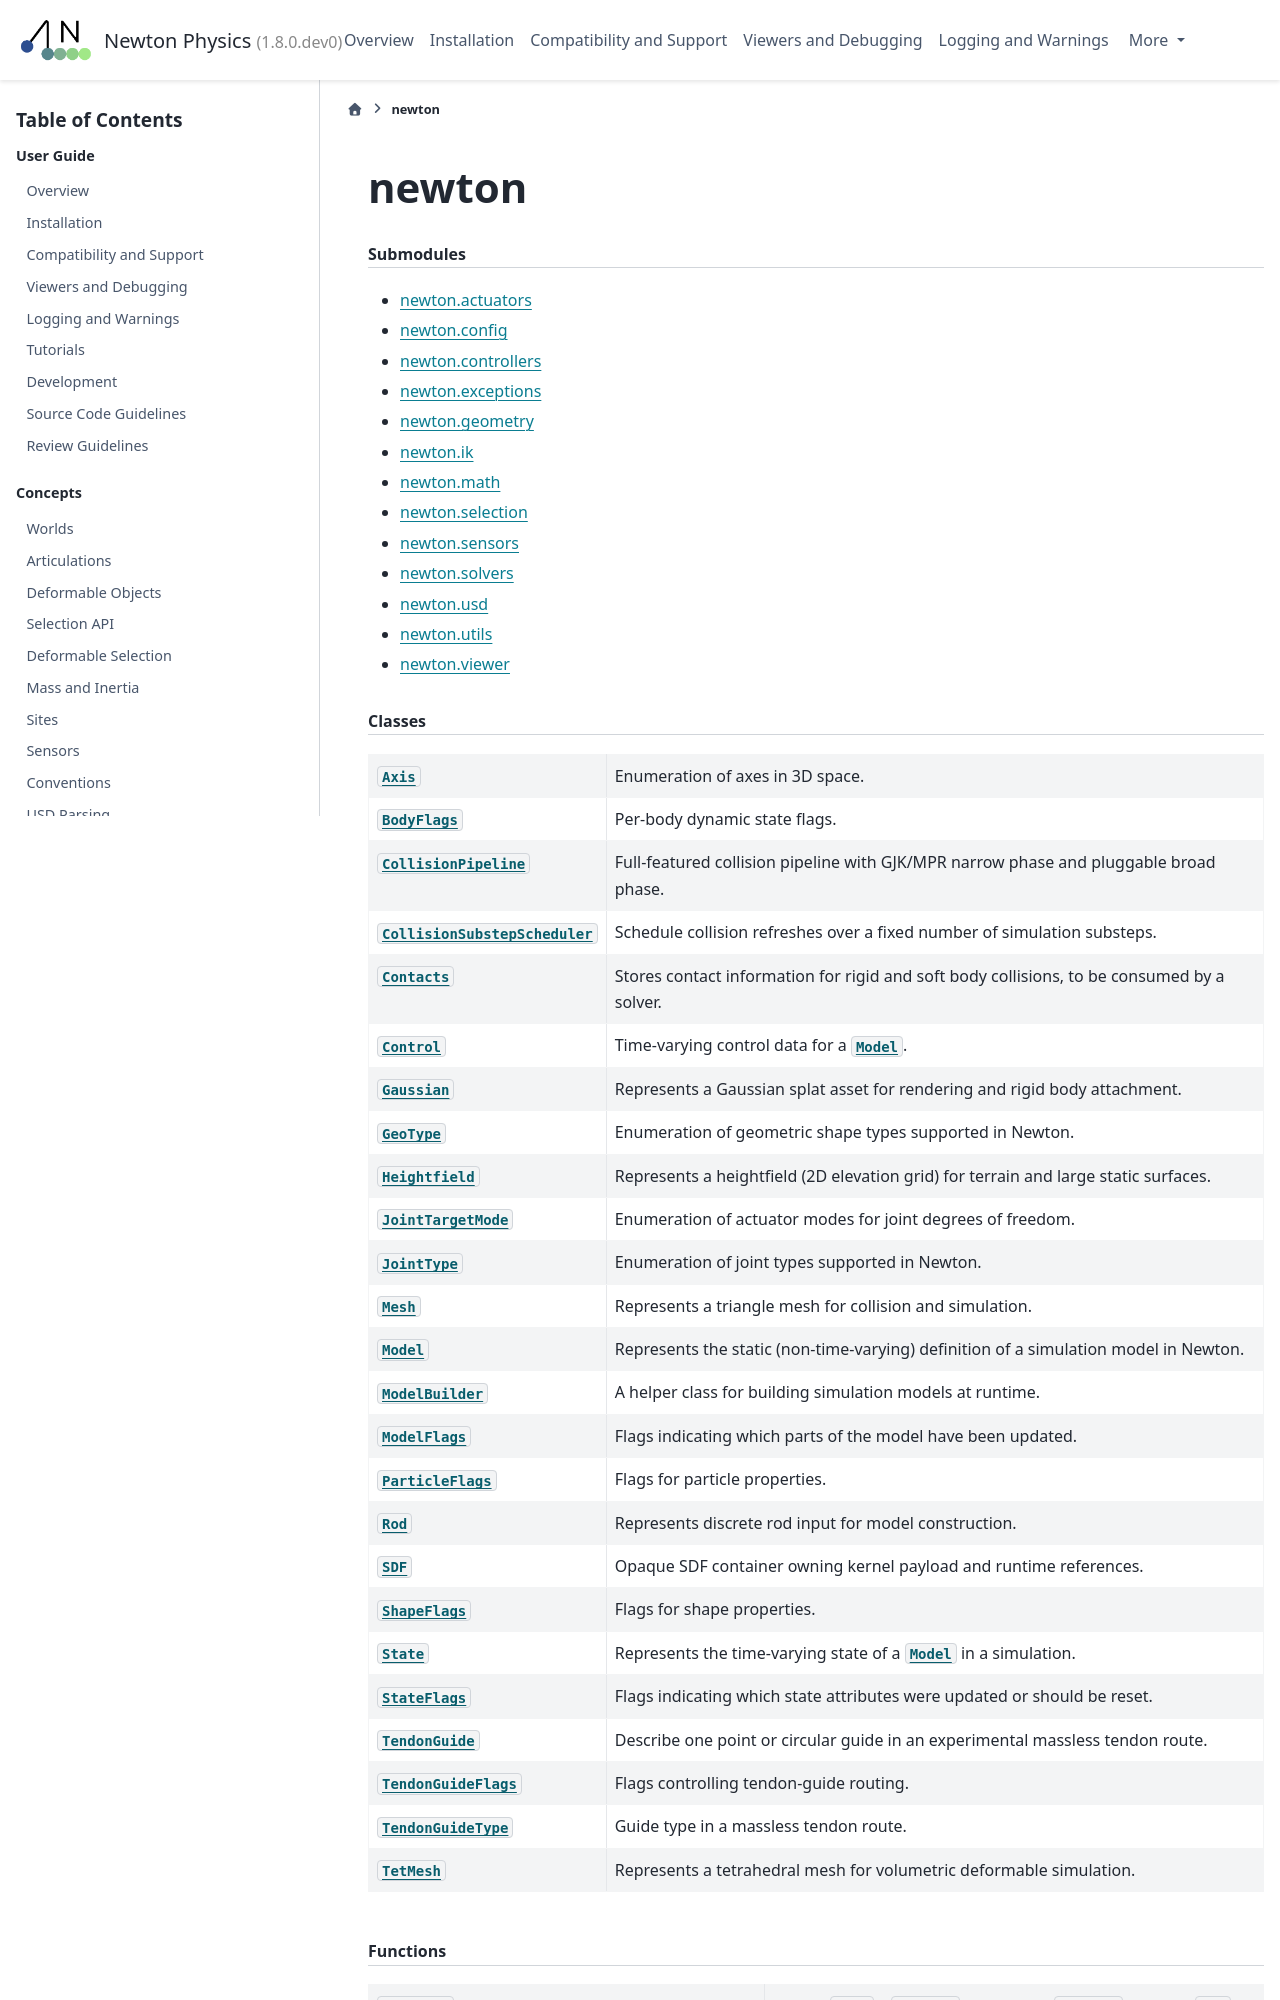

repository: mzamoramora-nvidia/newton · page: latest/api/newton.html · generator: sphinx

.. SPDX-FileCopyrightText: Copyright (c) 2025 The Newton Developers
.. SPDX-License-Identifier: CC-BY-4.0

newton
======

.. currentmodule:: newton

.. toctree::
   :hidden:

   newton_geometry
   newton_ik
   newton_math
   newton_selection
   newton_sensors
   newton_solvers
   newton_utils
   newton_viewer

.. rubric:: Submodules

- :doc:`newton.geometry <newton_geometry>`
- :doc:`newton.ik <newton_ik>`
- :doc:`newton.math <newton_math>`
- :doc:`newton.selection <newton_selection>`
- :doc:`newton.sensors <newton_sensors>`
- :doc:`newton.solvers <newton_solvers>`
- :doc:`newton.utils <newton_utils>`
- :doc:`newton.viewer <newton_viewer>`

.. rubric:: Classes

.. autosummary::
   :toctree: _generated
   :nosignatures:
